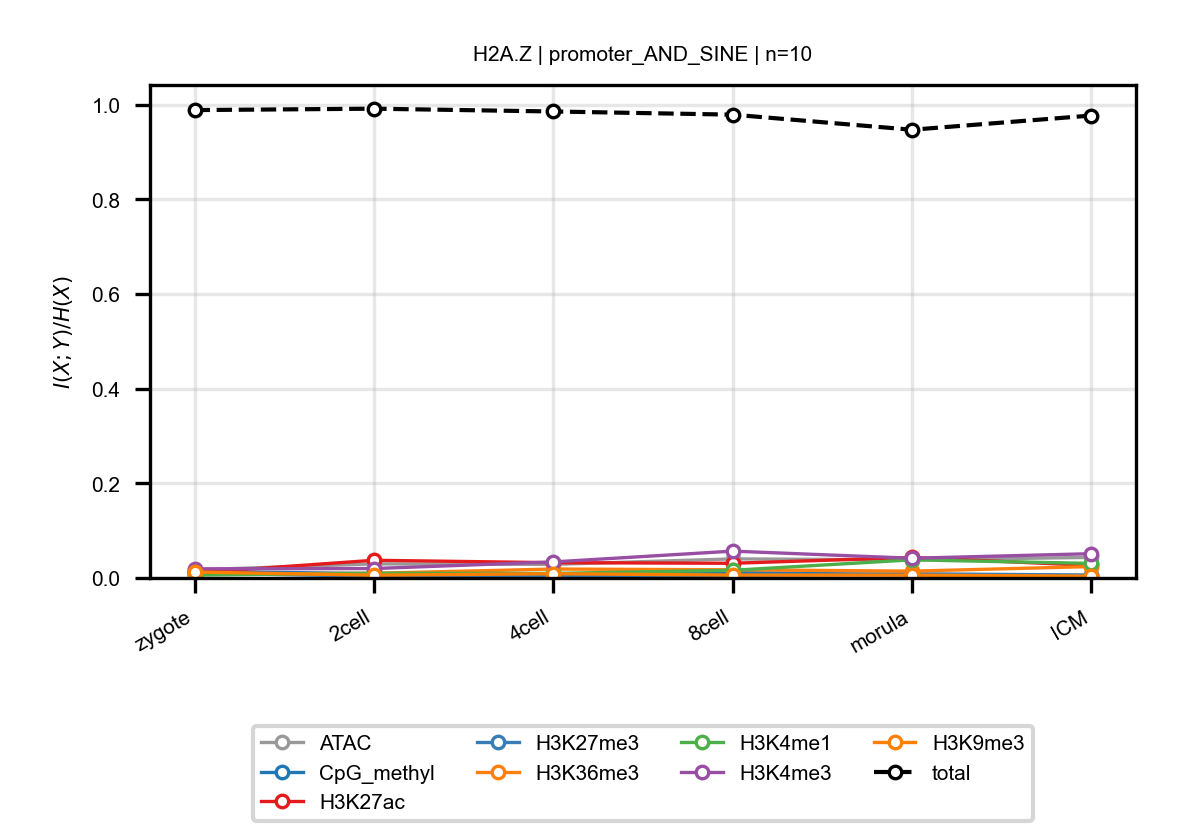

Data behind this chart, as committed beside it:
anchor, target, n_bins, stage, block, normalized_mi
H2A.Z, ATAC, 10, zygote, promoter_AND_SINE, 0.01721
H2A.Z, ATAC, 10, 2cell, promoter_AND_SINE, 0.02982
H2A.Z, ATAC, 10, 4cell, promoter_AND_SINE, 0.02872
H2A.Z, ATAC, 10, 8cell, promoter_AND_SINE, 0.04031
H2A.Z, ATAC, 10, morula, promoter_AND_SINE, 0.03822
H2A.Z, ATAC, 10, ICM, promoter_AND_SINE, 0.04346
H2A.Z, CpG_methyl, 10, zygote, promoter_AND_SINE, 0.01405
H2A.Z, CpG_methyl, 10, 2cell, promoter_AND_SINE, 0.009067
H2A.Z, CpG_methyl, 10, 4cell, promoter_AND_SINE, 0.00457
H2A.Z, CpG_methyl, 10, 8cell, promoter_AND_SINE, 0.01144
H2A.Z, CpG_methyl, 10, morula, promoter_AND_SINE, 0.006967
H2A.Z, CpG_methyl, 10, ICM, promoter_AND_SINE, 0.005003
H2A.Z, H3K27ac, 10, zygote, promoter_AND_SINE, 0.01072
H2A.Z, H3K27ac, 10, 2cell, promoter_AND_SINE, 0.03739
H2A.Z, H3K27ac, 10, 4cell, promoter_AND_SINE, 0.03231
H2A.Z, H3K27ac, 10, 8cell, promoter_AND_SINE, 0.03104
H2A.Z, H3K27ac, 10, morula, promoter_AND_SINE, 0.04333
H2A.Z, H3K27ac, 10, ICM, promoter_AND_SINE, 0.02649
H2A.Z, H3K27me3, 10, zygote, promoter_AND_SINE, 0.01034
H2A.Z, H3K27me3, 10, 2cell, promoter_AND_SINE, 0.003737
H2A.Z, H3K27me3, 10, 4cell, promoter_AND_SINE, 0.003897
H2A.Z, H3K27me3, 10, 8cell, promoter_AND_SINE, 0.00552
H2A.Z, H3K27me3, 10, morula, promoter_AND_SINE, 0.00891
H2A.Z, H3K27me3, 10, ICM, promoter_AND_SINE, 0.006163
H2A.Z, H3K36me3, 10, zygote, promoter_AND_SINE, 0.007778
H2A.Z, H3K36me3, 10, 2cell, promoter_AND_SINE, 0.009975
H2A.Z, H3K36me3, 10, 4cell, promoter_AND_SINE, 0.01887
H2A.Z, H3K36me3, 10, 8cell, promoter_AND_SINE, 0.01733
H2A.Z, H3K36me3, 10, morula, promoter_AND_SINE, 0.01444
H2A.Z, H3K36me3, 10, ICM, promoter_AND_SINE, 0.02409
H2A.Z, H3K4me1, 10, zygote, promoter_AND_SINE, 0.006145
H2A.Z, H3K4me1, 10, 2cell, promoter_AND_SINE, 0.009938
H2A.Z, H3K4me1, 10, 4cell, promoter_AND_SINE, 0.009618
H2A.Z, H3K4me1, 10, 8cell, promoter_AND_SINE, 0.01621
H2A.Z, H3K4me1, 10, morula, promoter_AND_SINE, 0.03828
H2A.Z, H3K4me1, 10, ICM, promoter_AND_SINE, 0.03076
H2A.Z, H3K4me3, 10, zygote, promoter_AND_SINE, 0.01929
H2A.Z, H3K4me3, 10, 2cell, promoter_AND_SINE, 0.01992
H2A.Z, H3K4me3, 10, 4cell, promoter_AND_SINE, 0.0339
H2A.Z, H3K4me3, 10, 8cell, promoter_AND_SINE, 0.0567
H2A.Z, H3K4me3, 10, morula, promoter_AND_SINE, 0.04168
H2A.Z, H3K4me3, 10, ICM, promoter_AND_SINE, 0.05129
H2A.Z, H3K9me3, 10, zygote, promoter_AND_SINE, 0.01255
H2A.Z, H3K9me3, 10, 2cell, promoter_AND_SINE, 0.005825
H2A.Z, H3K9me3, 10, 4cell, promoter_AND_SINE, 0.008963
H2A.Z, H3K9me3, 10, 8cell, promoter_AND_SINE, 0.006111
H2A.Z, H3K9me3, 10, morula, promoter_AND_SINE, 0.005891
H2A.Z, H3K9me3, 10, ICM, promoter_AND_SINE, 0.003894
H2A.Z, total, 10, zygote, promoter_AND_SINE, 0.9887
H2A.Z, total, 10, 2cell, promoter_AND_SINE, 0.9916
H2A.Z, total, 10, 4cell, promoter_AND_SINE, 0.9857
H2A.Z, total, 10, 8cell, promoter_AND_SINE, 0.979
H2A.Z, total, 10, morula, promoter_AND_SINE, 0.9471
H2A.Z, total, 10, ICM, promoter_AND_SINE, 0.9771
